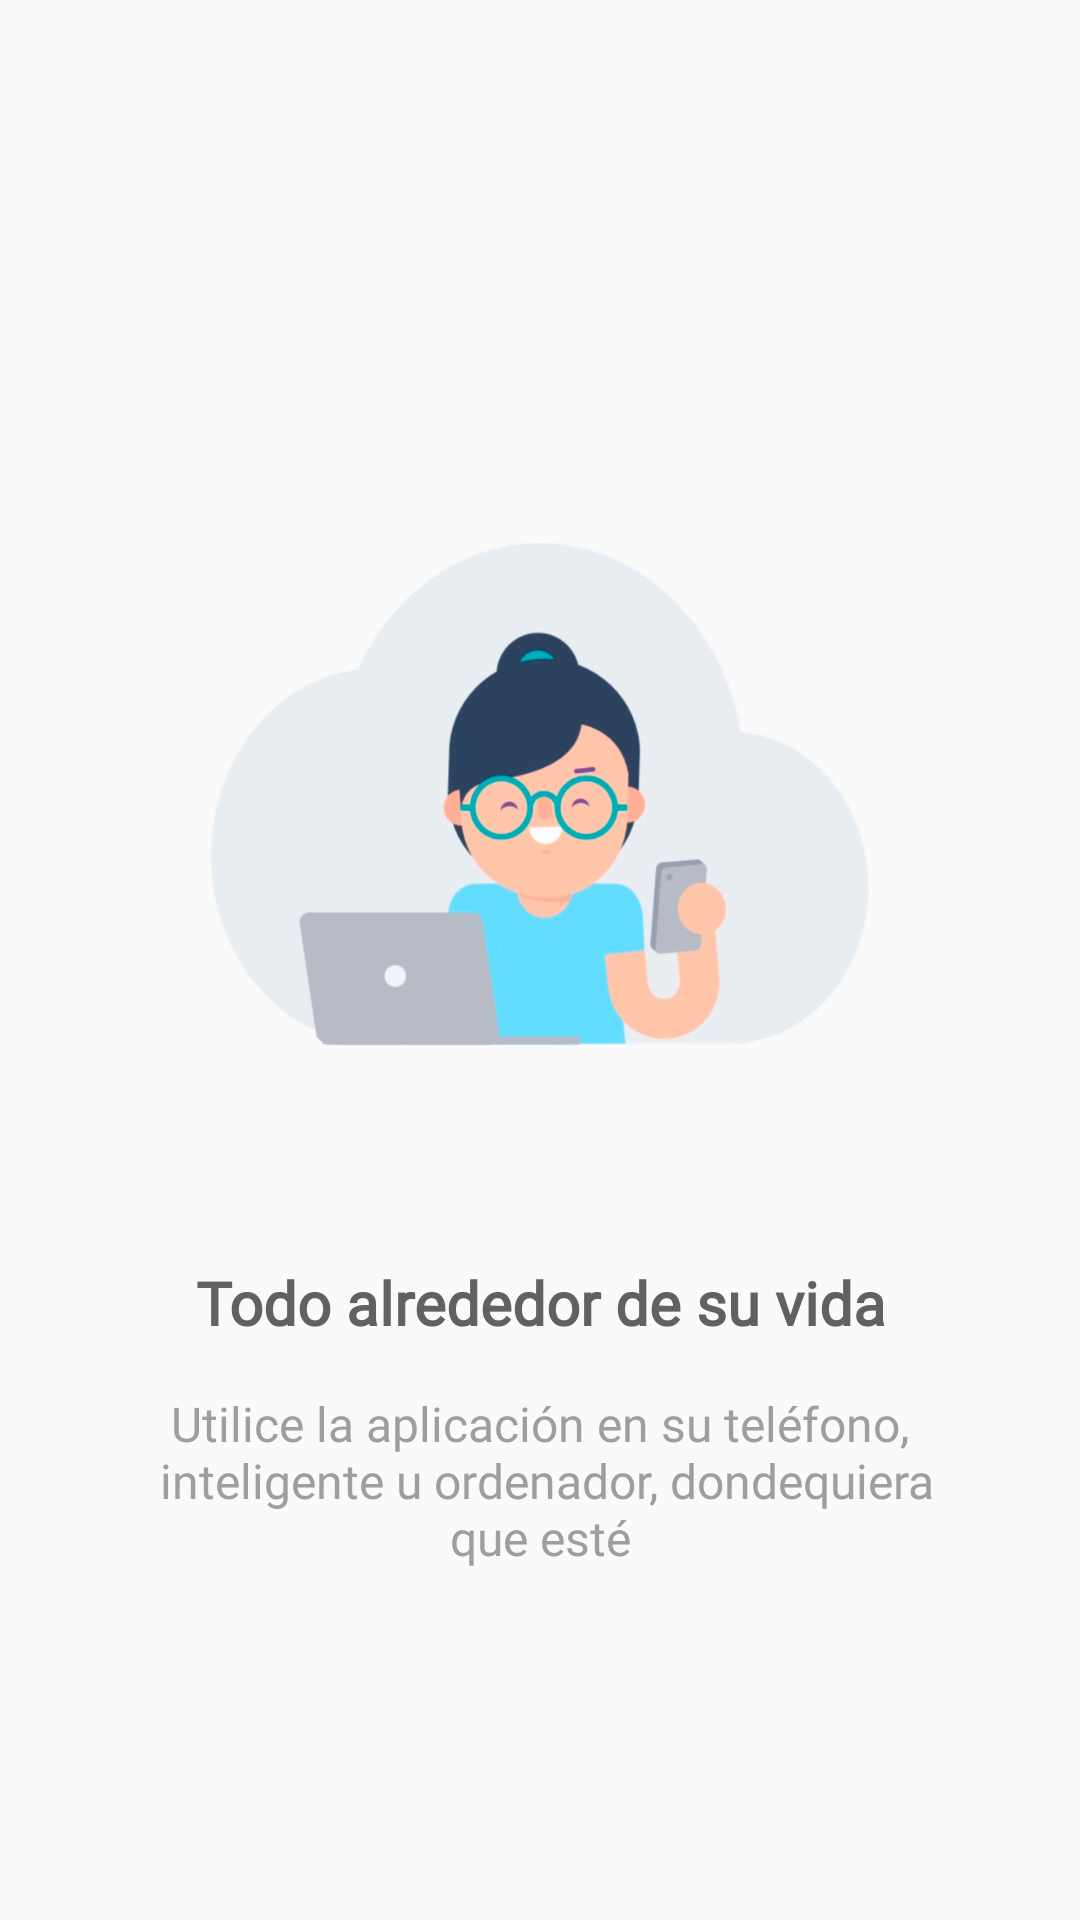

This screen was rendered from an Android layout file. Write that file and the resources it references.
<!-- AndroidManifest.xml: application theme AppTheme -->
<!-- res/layout/onboarding_four.xml -->
<?xml version="1.0" encoding="utf-8"?>
<android.support.constraint.ConstraintLayout xmlns:android="http://schemas.android.com/apk/res/android"
                                             xmlns:app="http://schemas.android.com/apk/res-auto"
                                             android:layout_width="match_parent"
                                             android:layout_height="match_parent">

    <ImageView
            android:layout_width="wrap_content"
            android:layout_height="200dp"
            app:srcCompat="@drawable/onboarding_four"
            android:id="@+id/imageView"
            app:layout_constraintTop_toTopOf="parent"
            app:layout_constraintBottom_toTopOf="@+id/textView"
            app:layout_constraintVertical_chainStyle="packed"
            app:layout_constraintStart_toStartOf="parent"
            app:layout_constraintEnd_toEndOf="parent"
            android:layout_marginBottom="56dp"
            android:contentDescription="@string/app_name"
            android:scaleType="centerInside"
            android:paddingTop="16dp"
            android:layout_marginTop="48dp"
            android:paddingBottom="16dp"/>

    <TextView
            android:text="@string/onboarding_four_title"
            android:layout_width="wrap_content"
            android:layout_height="wrap_content"
            android:id="@+id/textView"
            android:textAlignment="center"
            app:layout_constraintEnd_toEndOf="@+id/imageView"
            app:layout_constraintStart_toStartOf="@+id/imageView"
            app:layout_constraintTop_toBottomOf="@+id/imageView"
            app:layout_constraintHorizontal_bias="0.5"
            app:layout_constraintBottom_toTopOf="@+id/textView2"
            android:layout_marginBottom="16dp"
            android:textStyle="bold"
            android:textSize="20sp"
            android:textColor="@color/primary_text"
            android:fontFamily="@font/nunito_sans_bold"/>

    <TextView
            android:text="@string/onboarding_four_subtitle"
            android:layout_width="wrap_content"
            android:layout_height="wrap_content"
            android:id="@+id/textView2"
            app:layout_constraintStart_toStartOf="@+id/textView"
            app:layout_constraintEnd_toEndOf="@+id/textView"
            app:layout_constraintBottom_toBottomOf="parent"
            app:layout_constraintTop_toBottomOf="@+id/textView"
            app:layout_constraintHorizontal_bias="0.5"
            android:textAlignment="center"
            android:textColor="@color/secondary_text"
            android:fontFamily="@font/nunito_sans_semibold"
            android:textSize="16sp"/>
</android.support.constraint.ConstraintLayout>
<!-- resources referenced by this layout -->
<resources>
  <color name="primary_text">#616161</color>
  <color name="secondary_text">#9e9e9e</color>
  <!-- drawable onboarding_four: png bitmap (drawable-hdpi, 107702 bytes) -->
  <string name="app_name" translatable="false">Organizze</string>
  <string name="onboarding_four_subtitle">Utilice la aplicación en su teléfono,\n inteligente u ordenador, dondequiera\nque esté</string>
  <string name="onboarding_four_title">Todo alrededor de su vida</string>
  <style name="AppTheme" parent="Theme.AppCompat.Light.NoActionBar">
          <item name="colorPrimary">@color/color_primary</item>
          <item name="colorPrimaryDark">@color/color_primary_dark</item>
          <item name="colorAccent">@color/color_accent</item>
      </style>
  <color name="color_primary">#01c7d2</color>
  <color name="color_primary_dark">#00b2bc</color>
  <color name="color_accent">#ff706a</color>
</resources>
